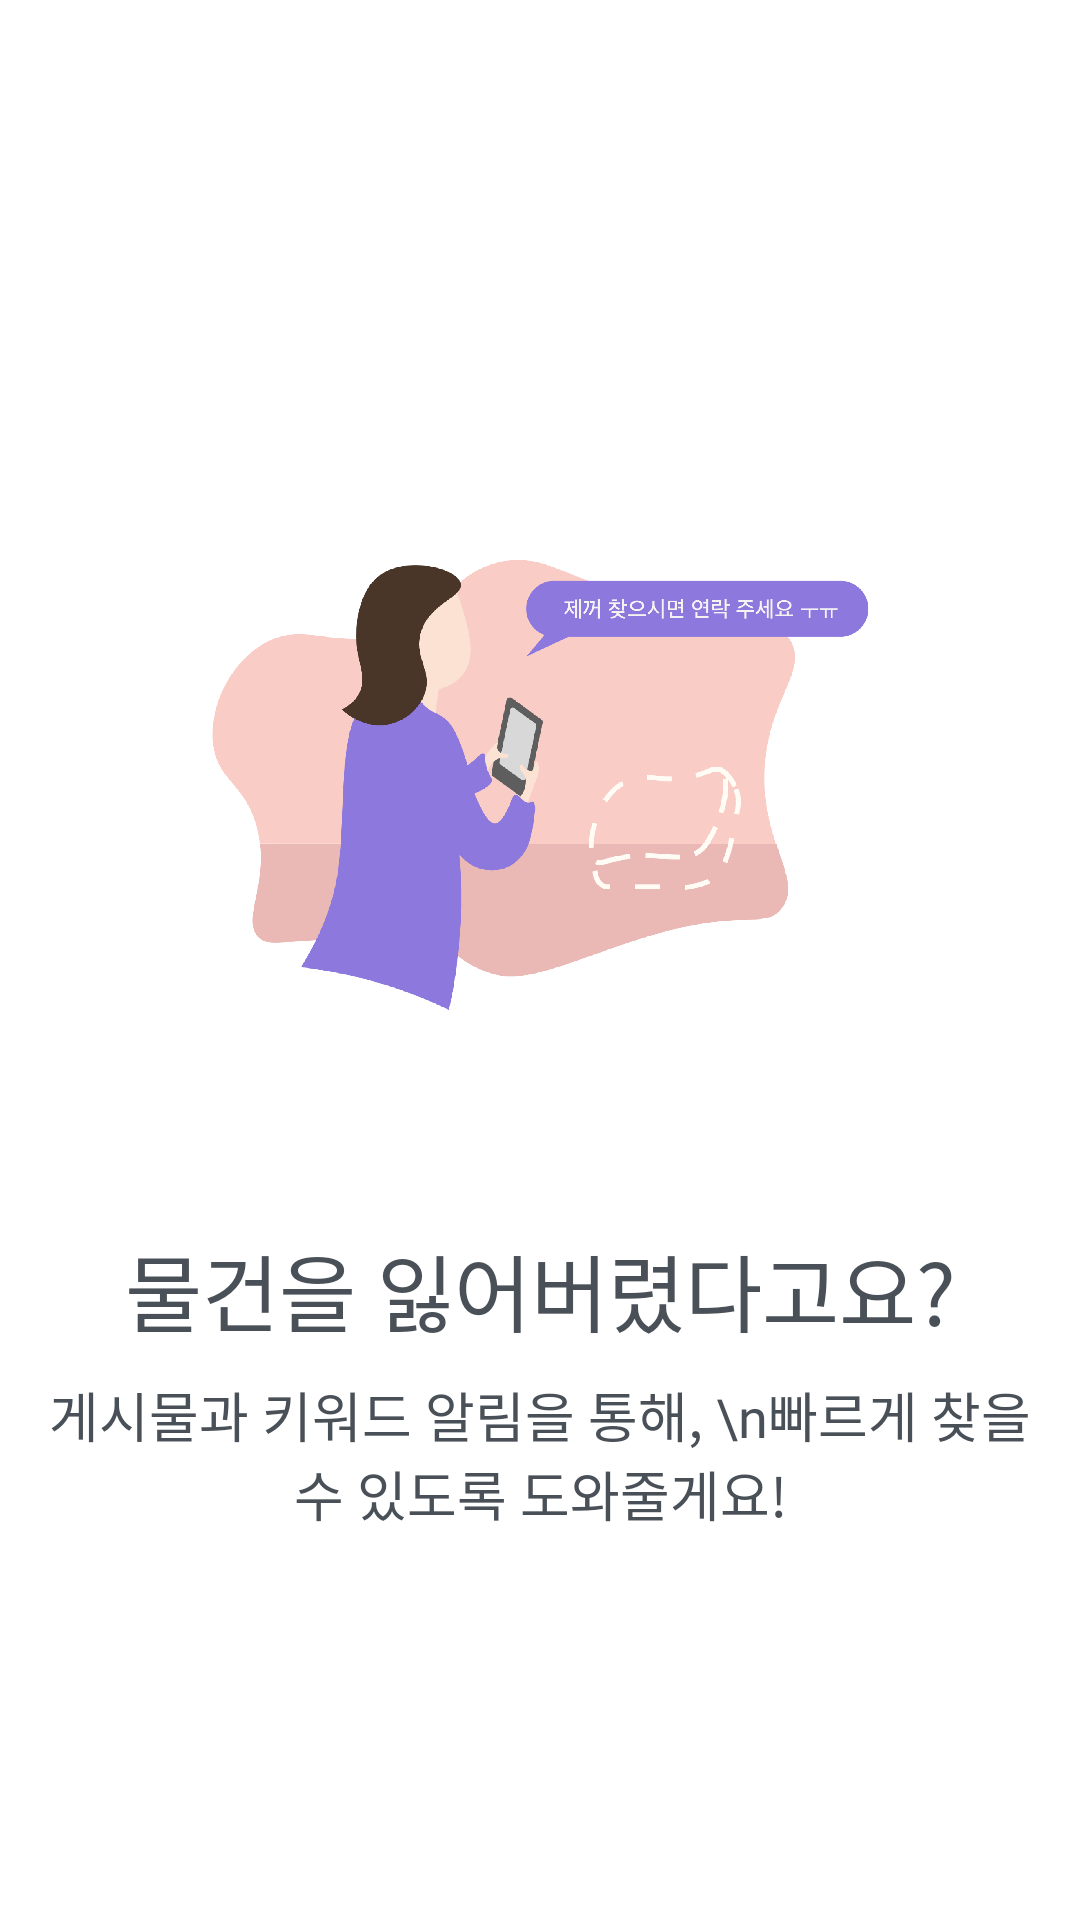

Produce the Android XML layout that renders to this screen, including the resource entries it uses.
<!-- AndroidManifest.xml: application theme AppTheme -->
<!-- res/layout/activity_landing1.xml -->
<?xml version="1.0" encoding="utf-8"?>
<androidx.constraintlayout.widget.ConstraintLayout xmlns:android="http://schemas.android.com/apk/res/android"
    xmlns:app="http://schemas.android.com/apk/res-auto"
    android:layout_width="match_parent"
    android:layout_height="match_parent"
    android:background="@android:color/white"
    android:orientation="vertical">

    <androidx.constraintlayout.widget.ConstraintLayout
        android:layout_width="match_parent"
        android:layout_height="wrap_content"
        app:layout_constraintBottom_toBottomOf="parent"
        app:layout_constraintEnd_toEndOf="parent"
        app:layout_constraintStart_toStartOf="parent"
        app:layout_constraintTop_toTopOf="parent">

        <ImageView
            android:src="@drawable/walk1"
            android:id="@+id/imageView2"
            android:layout_width="match_parent"
            android:layout_height="244dp"
            android:layout_marginHorizontal="24dp"
            android:paddingHorizontal="36dp"
            app:layout_constraintEnd_toEndOf="parent"
            app:layout_constraintStart_toStartOf="parent"
            app:layout_constraintTop_toTopOf="parent" />

        <TextView
            android:id="@+id/textView2"
            android:layout_width="wrap_content"
            android:layout_height="wrap_content"
            android:layout_marginTop="36dp"
            android:fontFamily="@font/apple_sd_gothic_neo_h"
            android:text="물건을 잃어버렸다고요?"
            android:textColor="@color/materialGray7"
            android:textSize="28sp"
            app:layout_constraintEnd_toEndOf="@+id/imageView2"
            app:layout_constraintStart_toStartOf="@+id/imageView2"
            app:layout_constraintTop_toBottomOf="@+id/imageView2" />

        <TextView
            android:id="@+id/textView"
            android:layout_width="wrap_content"
            android:layout_height="wrap_content"
            android:layout_marginHorizontal="16dp"
            android:layout_marginTop="8dp"
            android:fontFamily="@font/apple_sd_gothic_neo_r"
            android:gravity="center"
            android:text="게시물과 키워드 알림을 통해, \n빠르게 찾을 수 있도록 도와줄게요!"
            android:textColor="@color/materialGray7"
            android:textSize="18sp"
            app:layout_constrainedWidth="true"
            app:layout_constraintEnd_toEndOf="parent"
            app:layout_constraintStart_toStartOf="parent"
            app:layout_constraintTop_toBottomOf="@+id/textView2" />
    </androidx.constraintlayout.widget.ConstraintLayout>


</androidx.constraintlayout.widget.ConstraintLayout>
<!-- resources referenced by this layout -->
<resources>
  <color name="materialGray7">#495057</color>
  <!-- drawable walk1: png bitmap (drawable, 102786 bytes) -->
  <style name="AppTheme" parent="Theme.AppCompat.Light.NoActionBar">
          
  
          <item name="android:statusBarColor">@color/colorPrimary</item>
          <item name="android:ambientShadowAlpha">0.05</item>
          <item name="android:spotShadowAlpha">0.05</item>
          <item name="colorPrimary">@color/colorPrimary</item>
          <item name="colorPrimaryDark">@color/colorPrimaryDark</item>
          <item name="colorAccent">@color/colorAccent</item>
          <item name="actionOverflowButtonStyle">@style/ActionButtonOverflow</item>
      </style>
  <color name="colorPrimary">#f58f84</color>
  <color name="colorPrimaryDark">#db5a6b</color>
  <color name="colorAccent">#db5a6b</color>
  <style name="ActionButtonOverflow" parent="android:style/Widget.Holo.Light.ActionButton.Overflow">
          <item name="android:src">@drawable/ic_more_vert_black_24dp</item>
          <item name="android:background">?android:attr/actionBarItemBackground</item>
      </style>
</resources>
